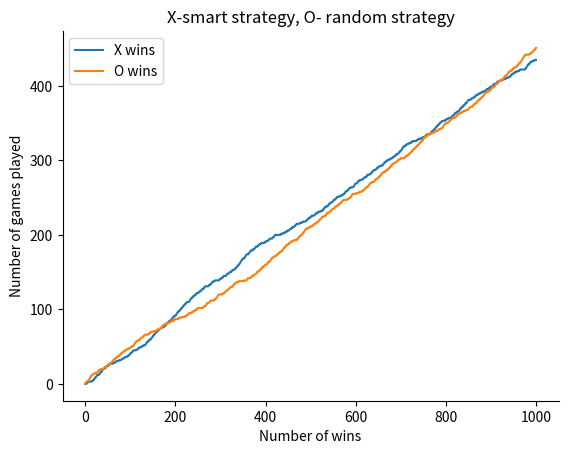

Reproduce this figure in Python.
import pandas as pd  # noqa F401   
import numpy as np  # noqa F401
import string  # noqa F401
import random  # noqa F401


class tictactoe:  # Main Class
    def __init__(self, strategyX = 'random', strategyO = 'random'):  # Initialises new array for board
        self.board = []
        self.strategyX = strategyX
        self.strategyO = strategyO

    def setBoard(self):  # Sets the 3 rows into a 2-D array
        for x in range(3):
            self.board.append(['-', '-', '-'])

    def firstTurn(self):  # Determines the 1st turn being either 'X' or 'O'
        first = random.randint(0, 1)
        return first

    def placement(self, row, col, computer):
        # Sets the row and column position from the computer input
        self.board[row][col] = computer

    def winner(self, player):
        # Only after 5 moves, there can be 3 pieces of the same kind
        nr=0
        for i in range(3):
            for j in range(3):
                if self.board[i][j]=='-':
                    nr+=1
        if nr>5:
            return False
        # Checking on rows
        for i in range(3):
            ok = 1
            for j in range(3):
                if self.board[i][j] != player:
                    
                    ok = 0
                    break
            if ok==1:
                
                return True

        # Checking on columns
        for i in range(3):
            ok = 1
            for j in range(3):
                if self.board[j][i] != player:
                    ok = 0
                    break
            if ok==1:
                return True
                    

        # Checking the diagonals
        for i in range(3):
            ok = 1
            if self.board[i][i] != player:
                ok = 0
                break
        if ok==1:
            return True
        for i in range(3):
            ok = 1
            if self.board[i][2-i] != player:
                ok = 0
                break
        if ok == 1:
            return True
        return False


    def is_board_filled(self):
        for row in self.board:
            for item in row:
                if item == '-':
                    return False
        return True

    def swap_player_turn(self, player):
        return 'X' if player == 'O' else 'O'

    def showBoard(self):  # Visual display for board when called
        for row in self.board:
            for item in row:
                print(item, end=" ")
            print()
            
    def free_space(self):
        #this strategy is choosing the move in a random way
        free=True
        while free==True:
            row = random.randint(1, 3)
            col = random.randint(1, 3)
            if self.board[row-1][col-1]=='-':
                free=False
                return row-1, col-1
                break
    
    def strategy1(self):
        #checking for rows and columns which have 2 same pieces
        #so that the next move will be in the 3rd free space (for both players)
        #checking rows
        for i in range(3):
            if self.board[i][0]== self.board[i][1] and self.board[i][2]=='-':
                return i, 2
            else:
                if self.board[i][0]==self.board[i][2] and self.board[i][1]=='-':
                    return i, 1
                else:
                    if self.board[i][1]==self.board[i][2] and self.board[i][0]=='-':
                        return i, 0
                    
        #checking for columns
        for i in range(3):
            if self.board[0][i]== self.board[1][i] and self.board[2][i]=='-':
                return 2,i
            else:
                if self.board[0][i]==self.board[2][i] and self.board[1][i]=='-':
                    return 1, i
                else:
                    if self.board[1][i]==self.board[2][i] and self.board[0][i]=='-':
                        return 0,i
        #checking for diagonals
        if self.board[0][0]==self.board[1][1] and self.board[2][2]=='-':
            return 2,2
        else:
            if self.board[0][0]==self.board[2][2] and self.board[1][1]=='-':
                return 1,1
            else:
                if self.board[1][1]==self.board[2][2] and self.board[0][0]=='-':
                    return 0,0
        if self.board[0][2]==self.board[1][1] and self.board[2][0]=='-':
            return 2,0
        else:
            if self.board[0][2]==self.board[0][2] and self.board[1][1]=='-':
                return 1,1
            else:
                if self.board[1][1]==self.board[2][0] and self.board[0][2]=='-':
                    return 0,2
        return False
    
    def strategy2(self, player):
        #first move should be in a corner and the second one should be on a line
        #that has the first piece on (blocking a line for the first player)
        
        #computing a counter (as we can't use the one in the startgame function)
        counter=9
        for i in range(3):
            for j in range(3):
                if self.board[i][j]=='-':
                    counter-=1
        #choosing first move to be in a corner
        if counter==0:
            row = random.randint(0,1)
            col = random.randint(0,1)
            if row==1:
                row=2
            if col==1:
                col=2
            return row, col
        elif counter==1:
            for i in range(3):
                for j in range(3):
                    if self.board[i][j]!='-':
                        break
            
            while True:
                row = random.randint(0, 2)
                col = random.randint(0, 2)
                if row== i or col==j:
                    return row, col
                elif i==j and row==col:
                    return row, col
                elif i+j==2 and row+col==2:
                    return row, col
        
        #checking for rows and columns which have 2 same pieces
        #so that the next move will be in the 3rd free space (for both players)
        #prefers to occupy a spot that wins rather one that stops the opponent from winning
        #checking rows
        a=-1
        b=-1
        for i in range(3):
            if self.board[i][0]== self.board[i][1] and self.board[i][2]=='-':
                if self.board[i][0]==player:
                    return i, 2
                else:
                    a=i
                    b=2
            else:
                if self.board[i][0]==self.board[i][2] and self.board[i][1]=='-':
                    if self.board[i][0]== player:
                        return i, 1
                    else:
                        a=i
                        b=1
                else:
                    if self.board[i][1]==self.board[i][2] and self.board[i][0]=='-':
                        if self.board[i][1]==player:
                            return i, 0
                        else:
                            a=i
                            b=0
                    
        #checking for columns
        for i in range(3):
            if self.board[0][i]== self.board[1][i] and self.board[2][i]=='-':
                if self.board[0][i]==player:
                    return 2,i
                else:
                    a=2
                    b=i
            else:
                if self.board[0][i]==self.board[2][i] and self.board[1][i]=='-':
                    if self.board[0][i]==player:
                        return 1,i
                    else:
                        a=1
                        b=i
                else:
                    if self.board[1][i]==self.board[2][i] and self.board[0][i]=='-':
                        if self.board[1][i]==player:
                            return 0,i
                        else:
                            a=0
                            b=i
        #checking for diagonals
        if self.board[0][0]==self.board[1][1] and self.board[2][2]=='-':
            if self.board[0][0]==player:
                return 2,2
            else:
                a=2
                b=2
        else:
            if self.board[0][0]==self.board[2][2] and self.board[1][1]=='-':
                if self.board[0][0]==player:
                    return 1,1
                else:
                    a=1
                    b=1
            else:
                if self.board[1][1]==self.board[2][2] and self.board[0][0]=='-':
                    if self.board[1][1]==player:
                        return 0,0
                    else:
                        a=0
                        b=0
        if self.board[0][2]==self.board[1][1] and self.board[2][0]=='-':
            if self.board[0][2]==player:
                return 2,0
            else:
                a=2
                b=0
        else:
            if self.board[0][2]==self.board[0][2] and self.board[1][1]=='-':
                if self.board[0][2]==player:
                    return 1,1
                else:
                    a=1
                    b=1
            else:
                if self.board[1][1]==self.board[2][0] and self.board[0][2]=='-':
                    if self.board[1][1]==player:
                        return 0,2
                    else:
                        a=0
                        b=2
        
        if a>=0 and b>=0:
            return a, b
        return False
    
            
                
        
        
    
    def take_turn(self, strategy):
        if strategy == 'random':
            return self.free_space()
        elif strategy == 'smart':
            return self.strategy1()
        else:
            return self.free_space()

    def startgame(self, strategyIndexX,strategyIndexO ):  # Call other functions in here to run the game.
        self.__init__() # added this so you can continually initiate game
        self.setBoard()
        print(self.board)
        count=0

        computer = 'X' if self.firstTurn() == 1 else 'O'
        while True:
            print(computer, "turn")
            count+=1
            if computer == 'X':
                if strategyIndexX == 1:
                    i, j = self.take_turn(self.free_space())
                elif strategyIndexX==2:
                    i, j = self.take_turn(self.strategy1())
                else: 
                    i,j= self.take_turn(self.strategy2('X'))
            else:
                if strategyIndexO == 1:
                    i, j = self.take_turn(self.free_space())
                elif strategyIndexO==2:
                    i, j = self.take_turn(self.strategy1())
                else: 
                    i,j= self.take_turn(self.strategy2('X'))
            self.placement(i, j, computer)
            
            self.showBoard()

            # You can add this check only if number of turns is greater than 5 here (add a counter)
            # Check if the current player wins
            if count>4:
                if self.winner(computer):
                    print("Player", computer, "wins the game!")
                    return computer
                    break
            
            # if you have a counter here you don't need to check the board is full but break after 9 turns
            # Check if the board is full
            if count==9:
                print("Draw match!")
                break

            # Change players
            computer = self.swap_player_turn(computer)

        print()
        
        self.showBoard()


t = tictactoe()
t.startgame(3,1)

#next task: make an even better strategy, even closer to how a human in playing

#next task: make x play with random startegy and O with strategy1 and plot the sample of wins

N = 1000
a=np.zeros(N)
b=np.zeros(N)
winsX=0
winsO=0

t = tictactoe()
for i in range(1,N):
    computer=t.startgame(3,1)
    if computer:
        if computer=='X':
            winsX+=1
        else:
            winsO+=1
    a[i]=winsX
    b[i]=winsO

from matplotlib import pyplot as plt
import matplotlib as mpl
mpl.rcParams['axes.spines.right'] = False
mpl.rcParams['axes.spines.top'] = False
    
plt.plot(range(N), a, label='X wins')
plt.plot(range(N), b, label='O wins')
plt.xlabel('Number of wins')
plt.ylabel('Number of games played')
plt.title('X-smart strategy, O- random strategy')
plt.legend()